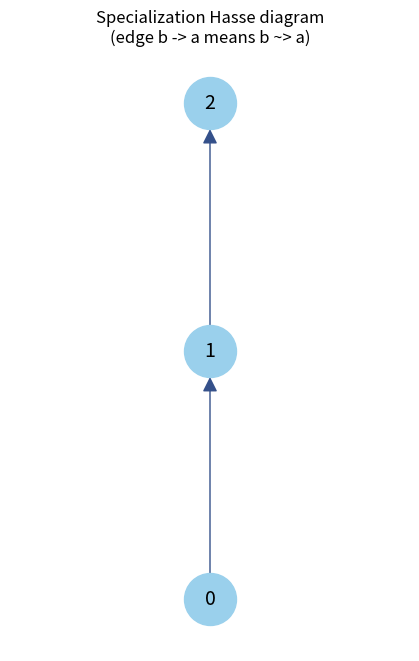

Python code for this plot:
import matplotlib.pyplot as plt
import networkx as nx
from itertools import product

# Sierpinski-like 3-point chain: opens are lower sets of 0 < 1 < 2
carrier = [0, 1, 2]
leq = {(0, 0), (1, 1), (2, 2), (0, 1), (1, 2), (0, 2)}  # y <= x

def specializes(b, a):
    # in lower-set topology, b ~> a  iff  b <= a
    return (b, a) in leq

G = nx.DiGraph()
G.add_nodes_from(carrier)
for b, a in product(carrier, carrier):
    if b != a and specializes(b, a):
        # keep only covering relations for a clean Hasse diagram
        if not any(specializes(b, c) and specializes(c, a)
                   for c in carrier if c not in (a, b)):
            G.add_edge(b, a)

pos = {0: (0, 0), 1: (0, 1), 2: (0, 2)}
plt.figure(figsize=(4, 6))
nx.draw(G, pos, with_labels=True, node_size=1400, node_color='#9ad0ec',
        font_size=14, arrowsize=22, edge_color='#34508a')
plt.title('Specialization Hasse diagram\n(edge b -> a means b ~> a)')
plt.axis('off')
plt.tight_layout()
plt.savefig('specialization_hasse.png', dpi=150)
print('wrote specialization_hasse.png')
